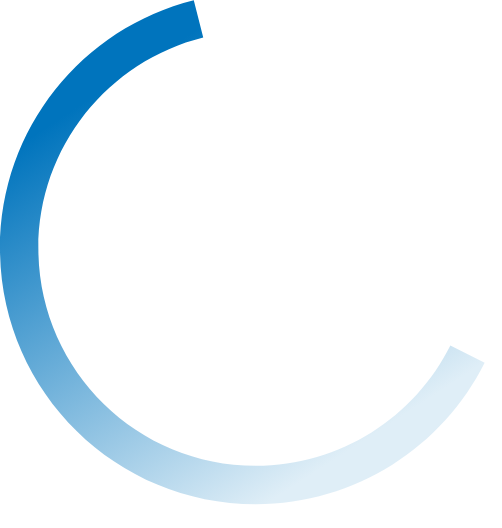
t = 0.00 s
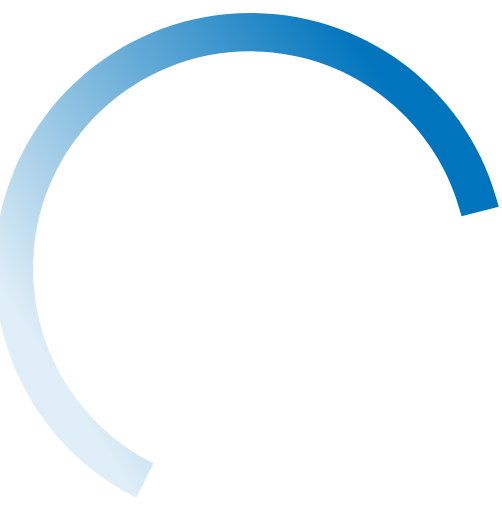
t = 0.25 s
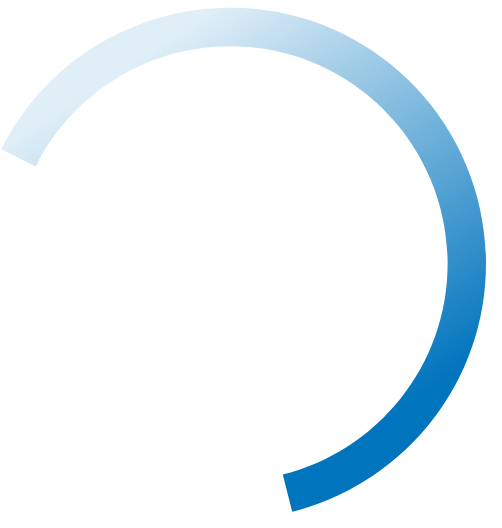
t = 0.50 s
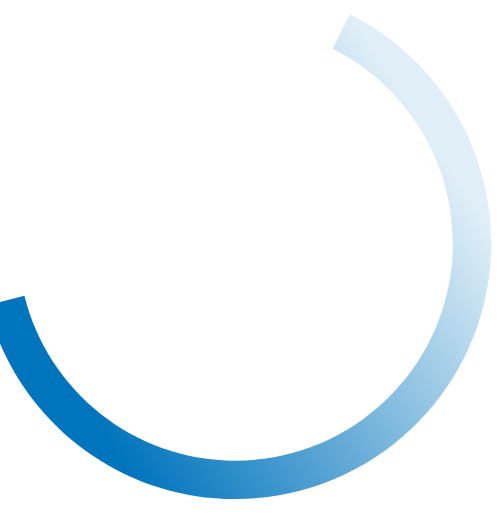
t = 0.75 s

The animated SVG that drew these frames (rendered in a browser with its animation timeline set to each time). Animation: 1 SMIL element (animateTransform=1); one cycle of 1.00 s, repeats indefinitely.

<?xml version="1.0" encoding="UTF-8"?>
<svg width="38px" height="40px" viewBox="0 0 38 40" version="1.1" xmlns="http://www.w3.org/2000/svg" xmlns:xlink="http://www.w3.org/1999/xlink">
    <title>Spinner</title>
    <animateTransform
        attributeName="transform"
        type="rotate"
        dur="1s"
        from="0 0 0"
        to="360 0 0"
        repeatCount="indefinite"/>
    <defs>
        <linearGradient x1="50%" y1="0%" x2="96.2320615%" y2="74.226185%" id="linearGradient-1">
            <stop stop-color="#0074BD" offset="0%"></stop>
            <stop stop-color="#DFEEF7" offset="100%"></stop>
        </linearGradient>
    </defs>
    <g id="Proto-checkout" stroke="none" stroke-width="1" fill="none" fill-rule="evenodd">
        <g id="[Mobile-portrait]---PreLoader" transform="translate(-141.000000, -264.000000)" fill="url(#linearGradient-1)">
            <path d="M156.151284,264 L156.890591,266.9082 C149.487056,268.745984 144,275.436173 144,283.40819 C144,292.79719 151.611,300.40819 161,300.40819 C167.659035,300.40819 173.423704,296.579716 176.213025,291.003748 L178.894024,292.351134 C175.611028,298.907188 168.831037,303.40819 161,303.40819 C149.9545,303.40819 141,294.45369 141,283.40819 C141,274.034784 147.4486,266.167216 156.151284,264 Z" id="Spinner"></path>
        </g>
    </g>
</svg>
